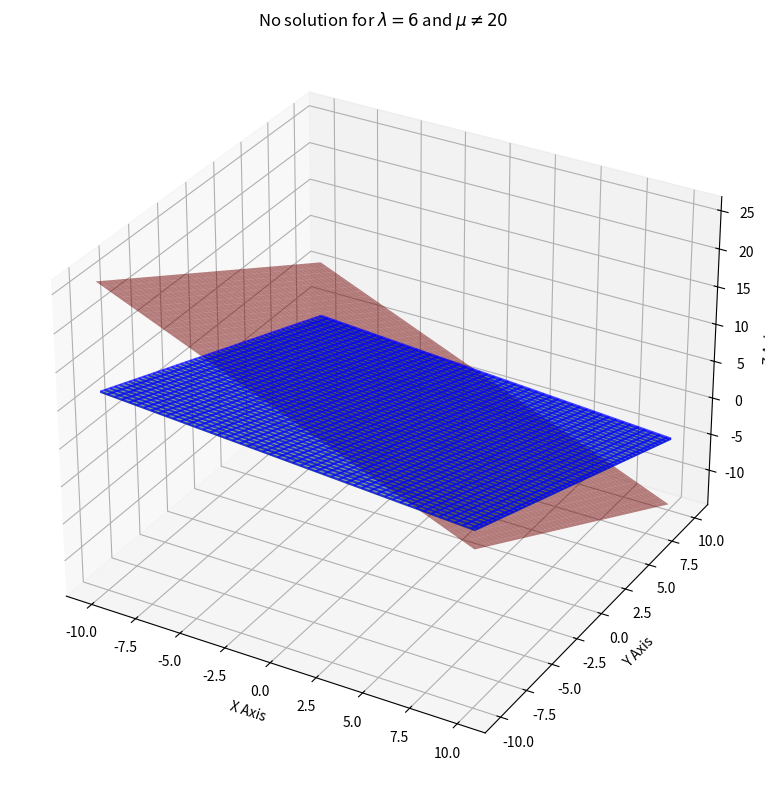

The script that saved this image: (Note: this script raises an exception after producing the figure.)
import os
import numpy as np 
import matplotlib.pyplot as plt 

# for saving figure in figs folder
figs_folder = os.path.join("..","figs")

# create meshgrid for plotting planes
x_vals = np.linspace(-10,10,100)
y_vals = np.linspace(-10,10,100)
X , Y = np.meshgrid(x_vals,y_vals)

# Plane 1 
Z1 = 6 - X - Y 

# Plane 2
Z2 = (20 - X - 4*Y)/6

# Plane 3 
Z3 = (21 - X - 4*Y)/6

# Plotting 
fig = plt.figure(figsize=(10,8))
ax = fig.add_subplot(111,projection="3d")

# Plot the planes 
ax.plot_surface(X,Y,Z1,alpha=0.5,color="red",label="Plane 1")
ax.plot_surface(X,Y,Z2,alpha=0.5,color="green",label="Plane 2")

# Plot Plane 3 as wireframe so it's visible separately
ax.plot_wireframe(X,Y,Z3,color="blue",alpha=0.7,label="Plane 3")

# Axes 
ax.set_xlabel("X Axis")
ax.set_ylabel("Y Axis")
ax.set_zlabel("Z Axis")
ax.set_title(r"No solution for $\lambda = 6$ and $\mu \neq 20$")  # latex title

ax.grid(True)

# savefigure 
plt.tight_layout()
fig.savefig(os.path.join(figs_folder,"planes.png"))
plt.show()
